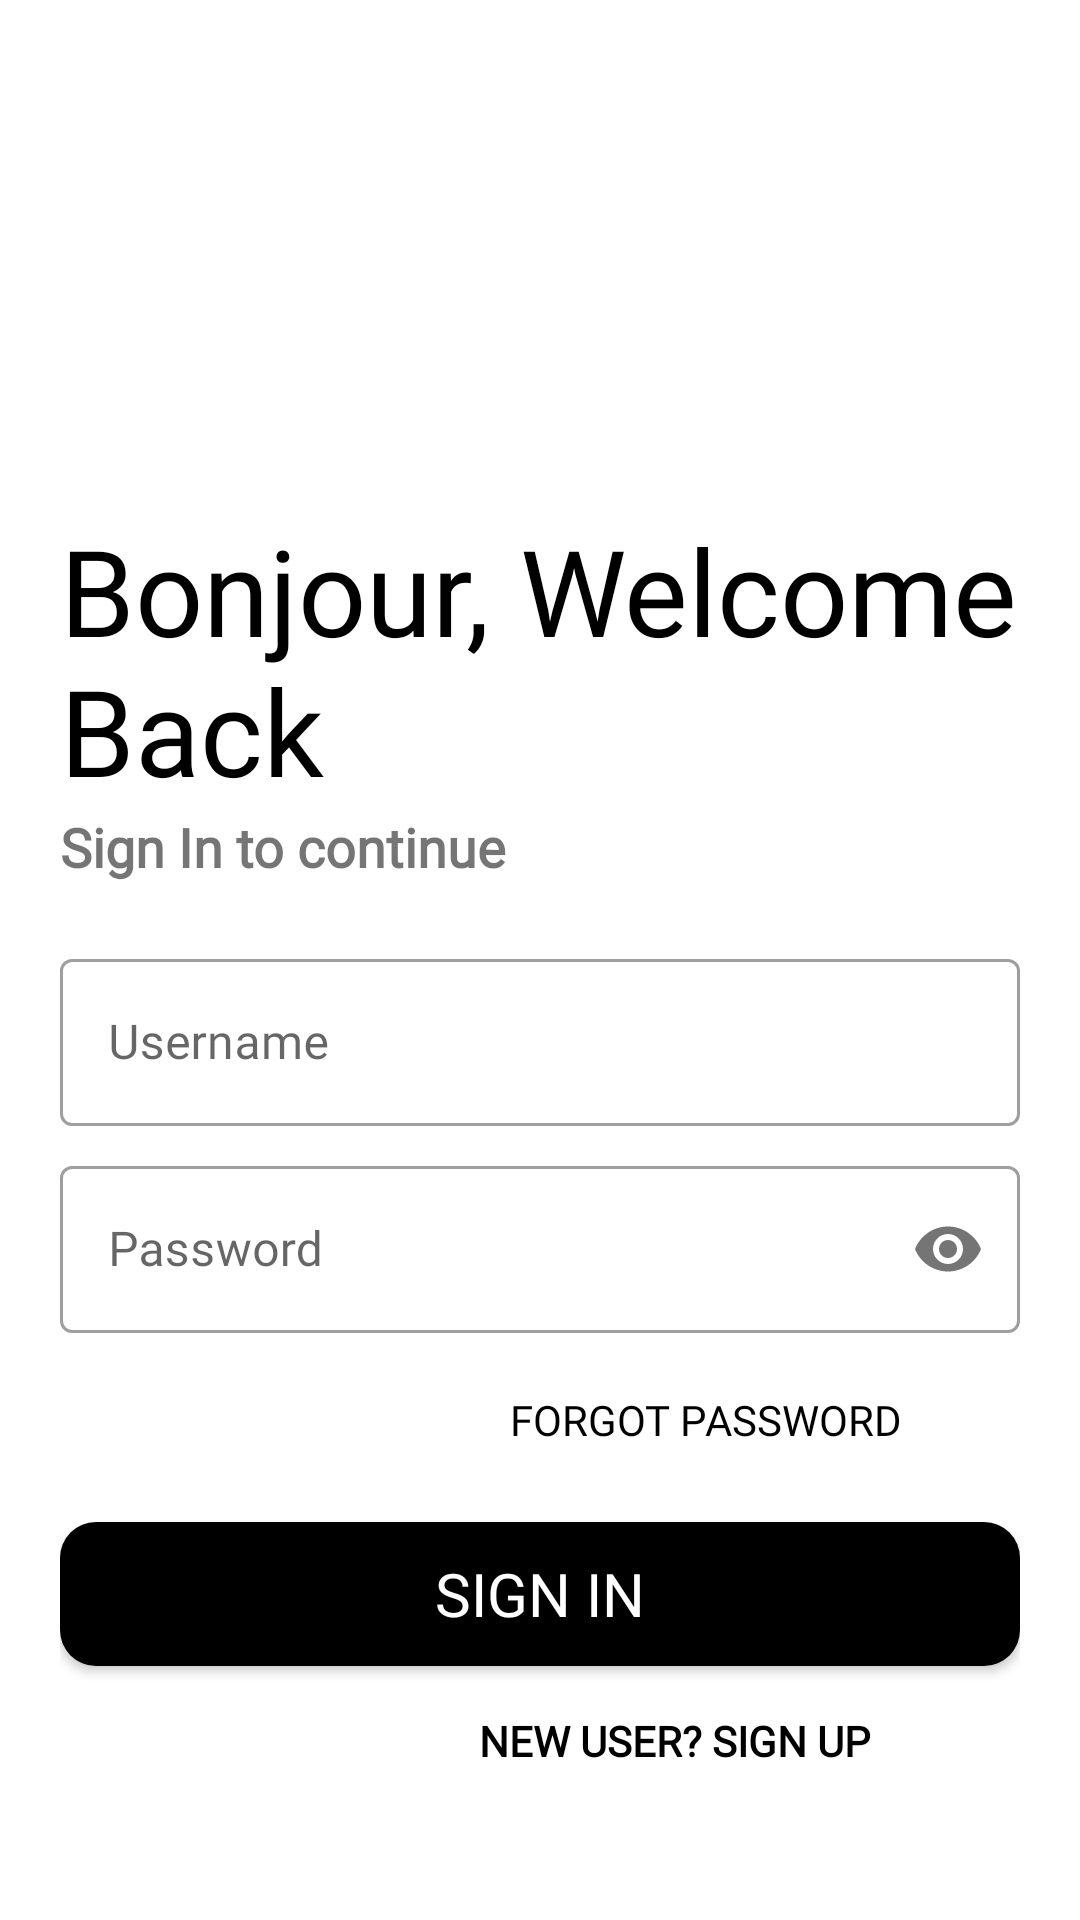

The Android layout XML behind this screen, and the referenced resources:
<!-- AndroidManifest.xml: application theme Theme.ArbitrageBot -->
<!-- res/layout/activity_login.xml -->
<?xml version="1.0" encoding="utf-8"?>
<LinearLayout xmlns:android="http://schemas.android.com/apk/res/android"
    xmlns:app="http://schemas.android.com/apk/res-auto"
    xmlns:tools="http://schemas.android.com/tools"
    android:layout_width="match_parent"
    android:layout_height="match_parent"
    tools:context=".Registeration.Login"
    android:orientation="vertical"
    android:background="#fff"
    android:padding="20dp"
    android:transitionName="trans_login">

    <ImageView
        android:id="@+id/logoimg"
        android:layout_width="150dp"
        android:layout_height="150dp"
        android:src="@drawable/user"
        android:transitionName="logo image"
        />

    <TextView
        android:id="@+id/logo_name"
        android:layout_width="wrap_content"
        android:layout_height="wrap_content"
        android:fontFamily="@font/bungee"
        android:text="Bonjour, Welcome Back"
        android:textSize="40sp"
        android:textColor="#000"
        android:transitionName="logo_text"/>

    <TextView
        android:id="@+id/logodesc"
        android:layout_width="wrap_content"
        android:layout_height="wrap_content"
        android:fontFamily="@font/belgrano"
        android:text="Sign In to continue"
        android:textSize="18sp"
        android:textStyle="bold"
        android:transitionName="logo_desc"/>

    <RelativeLayout
        android:layout_width="match_parent"
        android:layout_height="wrap_content"
        android:layout_marginTop="20dp"
        android:layout_marginBottom="20dp"

        >

        <com.google.android.material.textfield.TextInputLayout
            android:id="@+id/username"
            android:layout_width="match_parent"
            android:layout_height="wrap_content"
            android:hint="Username"
            android:transitionName="user_tran"
            style="@style/Widget.MaterialComponents.TextInputLayout.OutlinedBox">

            <com.google.android.material.textfield.TextInputEditText
                android:layout_width="match_parent"
                android:layout_height="wrap_content"
                android:inputType="textPersonName"
                android:fontFamily="@font/belgrano"/>

        </com.google.android.material.textfield.TextInputLayout>

        <com.google.android.material.textfield.TextInputLayout
            android:id="@+id/password"
            android:layout_width="match_parent"
            android:layout_height="wrap_content"
            android:layout_marginTop="8dp"
            android:hint="Password"
            android:transitionName="pass_tran"
            app:passwordToggleEnabled="true"
            android:layout_below="@id/username"
            style="@style/Widget.MaterialComponents.TextInputLayout.OutlinedBox">

            <com.google.android.material.textfield.TextInputEditText
                android:layout_width="match_parent"
                android:layout_height="wrap_content"
                android:inputType="textPassword"
                android:fontFamily="@font/belgrano"/>

        </com.google.android.material.textfield.TextInputLayout>

        <Button
            android:id="@+id/forgot"
            android:layout_width="200dp"
            android:layout_height="wrap_content"
            android:layout_below="@id/password"
            android:layout_alignRight="@id/password"
            android:layout_marginStart="5dp"
            android:layout_marginTop="5dp"
            android:layout_marginEnd="5dp"
            android:layout_marginBottom="5dp"
            android:background="#00000000"
            android:elevation="0dp"
            android:fontFamily="@font/bangers"
            android:text="Forgot Password"
            android:textColor="#000" />

        <androidx.appcompat.widget.AppCompatButton
            android:id="@+id/login"
            android:layout_width="match_parent"
            android:layout_height="wrap_content"
            android:layout_below="@id/forgot"
            android:layout_marginTop="5dp"
            android:layout_marginBottom="5dp"
            android:background="@drawable/buttondesign"
            android:fontFamily="@font/bungee"
            android:onClick="logThemIn"
            android:text="Sign In"
            android:textColor="#fff"
            android:textSize="20sp"
            android:transitionName="button_tran" />

        <Button
            android:id="@+id/signup"
            android:layout_width="220dp"
            android:layout_height="wrap_content"
            android:layout_below="@id/login"
            android:layout_alignRight="@id/login"
            android:layout_marginStart="5dp"
            android:layout_marginTop="5dp"
            android:layout_marginEnd="5dp"
            android:layout_marginBottom="5dp"
            android:background="#00000000"
            android:elevation="0dp"
            android:fontFamily="@font/belgrano"
            android:text="New User? SIGN UP"
            android:textColor="#000"
            android:textStyle="bold"
            android:transitionName="signup_tran" />






    </RelativeLayout>


</LinearLayout>
<!-- resources referenced by this layout -->
<resources>
  <!-- drawable buttondesign (drawable) -->
  <?xml version="1.0" encoding="utf-8"?>
  <shape
      android:shape="rectangle"
  
      xmlns:android="http://schemas.android.com/apk/res/android">
  
      <solid
  
          android:color="#000"/>
      <corners android:radius="12dp" />
  
  
  
  
  </shape>
  <style name="Theme.ArbitrageBot" parent="Theme.MaterialComponents.DayNight.NoActionBar">
          
          <item name="colorPrimary">#99FFFFFF</item>
          <item name="colorPrimaryVariant">@color/purple_700</item>
          <item name="colorOnPrimary">@color/white</item>
          
          <item name="colorSecondary">@color/teal_200</item>
          <item name="colorSecondaryVariant">@color/teal_700</item>
          <item name="colorOnSecondary">@color/black</item>
          
          <item name="android:statusBarColor">?attr/colorPrimaryVariant</item>
          
      </style>
  <color name="purple_700">#FF3700B3</color>
  <color name="white">#FFFFFFFF</color>
  <color name="teal_200">#FF03DAC5</color>
  <color name="teal_700">#FF018786</color>
  <color name="black">#FF000000</color>
</resources>
